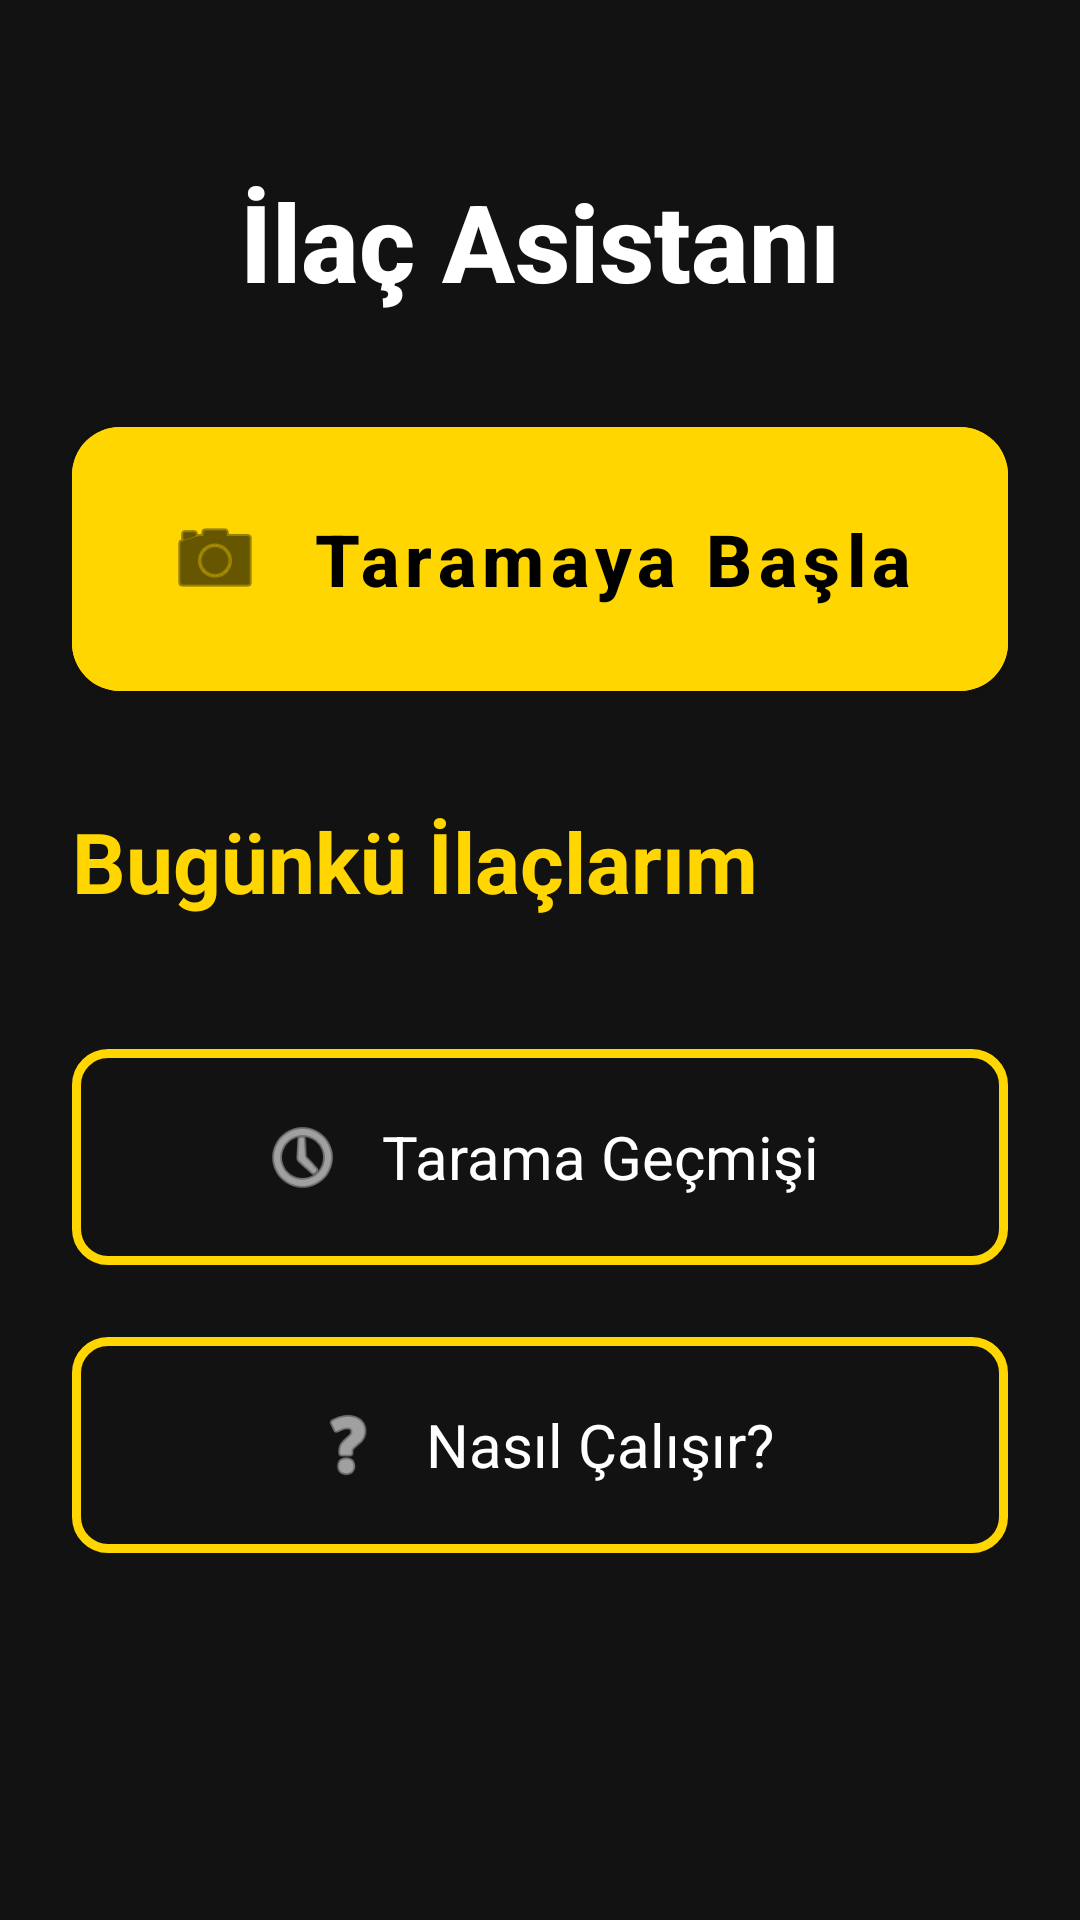

This screen was rendered from an Android layout file. Write that file and the resources it references.
<!-- AndroidManifest.xml: application theme Theme.Bitirme -->
<!-- res/layout/activity_main.xml -->
<?xml version="1.0" encoding="utf-8"?>
<ScrollView xmlns:android="http://schemas.android.com/apk/res/android"
    xmlns:app="http://schemas.android.com/apk/res-auto"
    xmlns:tools="http://schemas.android.com/tools"
    android:layout_width="match_parent"
    android:layout_height="match_parent"
    android:background="@color/background_dark"
    android:fillViewport="true"
    tools:context=".ui.main.MainActivity">

    <androidx.constraintlayout.widget.ConstraintLayout
        android:layout_width="match_parent"
        android:layout_height="wrap_content"
        android:padding="24dp">

        
        <TextView
            android:id="@+id/tvTitle"
            android:layout_width="wrap_content"
            android:layout_height="wrap_content"
            android:layout_marginTop="32dp"
            android:fontFamily="sans-serif-medium"
            android:text="@string/welcome_title"
            android:textColor="@color/text_primary"
            android:textSize="36sp"
            android:textStyle="bold"
            app:layout_constraintEnd_toEndOf="parent"
            app:layout_constraintStart_toStartOf="parent"
            app:layout_constraintTop_toTopOf="parent" />

        
        <com.google.android.material.button.MaterialButton
            android:id="@+id/btnStart"
            android:layout_width="match_parent"
            android:layout_height="100dp"
            android:layout_marginTop="32dp"
            android:backgroundTint="@color/primary_yellow"
            android:contentDescription="@string/cd_start_scan"
            android:fontFamily="sans-serif-medium"
            android:text="@string/start_scanning"
            android:textAllCaps="false"
            android:textColor="@color/text_on_primary"
            android:textSize="24sp"
            android:textStyle="bold"
            app:cornerRadius="16dp"
            app:elevation="8dp"
            app:icon="@android:drawable/ic_menu_camera"
            app:iconGravity="textStart"
            app:iconPadding="16dp"
            app:iconSize="32dp"
            app:iconTint="@color/text_on_primary"
            app:layout_constraintTop_toBottomOf="@id/tvTitle" />

        
        <TextView
            android:id="@+id/tvDoseTrackerTitle"
            android:layout_width="match_parent"
            android:layout_height="wrap_content"
            android:layout_marginTop="32dp"
            android:text="@string/today_doses"
            android:textColor="@color/primary_yellow"
            android:textSize="28sp"
            android:textStyle="bold"
            app:layout_constraintTop_toBottomOf="@id/btnStart" />

        <androidx.recyclerview.widget.RecyclerView
            android:id="@+id/rvDoseTracker"
            android:layout_width="match_parent"
            android:layout_height="wrap_content"
            android:layout_marginTop="8dp"
            android:nestedScrollingEnabled="false"
            app:layout_constraintTop_toBottomOf="@id/tvDoseTrackerTitle"
            tools:itemCount="2"
            tools:listitem="@layout/item_dose_tracker" />

        <TextView
            android:id="@+id/tvNoDoses"
            android:layout_width="match_parent"
            android:layout_height="wrap_content"
            android:layout_marginTop="16dp"
            android:gravity="center"
            android:text="Bugün alınacak ilaç bulunmuyor."
            android:textColor="@color/text_secondary"
            android:textSize="20sp"
            android:visibility="gone"
            app:layout_constraintTop_toBottomOf="@id/tvDoseTrackerTitle" />

        <androidx.constraintlayout.widget.Barrier
            android:id="@+id/barrierDose"
            android:layout_width="wrap_content"
            android:layout_height="wrap_content"
            app:barrierDirection="bottom"
            app:constraint_referenced_ids="rvDoseTracker,tvNoDoses" />

        
        <com.google.android.material.button.MaterialButton
            android:id="@+id/btnHistory"
            style="@style/Widget.Material3.Button.OutlinedButton"
            android:layout_width="match_parent"
            android:layout_height="80dp"
            android:layout_marginTop="32dp"
            android:contentDescription="@string/cd_scan_history"
            android:text="@string/scan_history"
            android:textAllCaps="false"
            android:textColor="@color/text_primary"
            android:textSize="20sp"
            app:cornerRadius="12dp"
            app:icon="@android:drawable/ic_menu_recent_history"
            app:iconGravity="textStart"
            app:iconPadding="12dp"
            app:iconSize="28dp"
            app:iconTint="@color/text_primary"
            app:layout_constraintTop_toBottomOf="@id/barrierDose"
            app:strokeColor="@color/primary_yellow"
            app:strokeWidth="3dp" />

        
        <com.google.android.material.button.MaterialButton
            android:id="@+id/btnHelp"
            style="@style/Widget.Material3.Button.OutlinedButton"
            android:layout_width="match_parent"
            android:layout_height="80dp"
            android:layout_marginTop="16dp"
            android:layout_marginBottom="32dp"
            android:contentDescription="@string/cd_help"
            android:text="@string/how_it_works"
            android:textAllCaps="false"
            android:textColor="@color/text_primary"
            android:textSize="20sp"
            app:cornerRadius="12dp"
            app:icon="@android:drawable/ic_menu_help"
            app:iconGravity="textStart"
            app:iconPadding="12dp"
            app:iconSize="28dp"
            app:iconTint="@color/text_primary"
            app:layout_constraintTop_toBottomOf="@id/btnHistory"
            app:strokeColor="@color/primary_yellow"
            app:strokeWidth="3dp" />

    </androidx.constraintlayout.widget.ConstraintLayout>

</ScrollView>
<!-- res/layout/item_dose_tracker.xml (included above) -->
<?xml version="1.0" encoding="utf-8"?>
<com.google.android.material.card.MaterialCardView xmlns:android="http://schemas.android.com/apk/res/android"
    xmlns:app="http://schemas.android.com/apk/res-auto"
    xmlns:tools="http://schemas.android.com/tools"
    android:layout_width="match_parent"
    android:layout_height="wrap_content"
    android:layout_marginVertical="8dp"
    app:cardBackgroundColor="@color/card_background"
    app:cardCornerRadius="12dp"
    app:cardElevation="2dp">

    <LinearLayout
        android:layout_width="match_parent"
        android:layout_height="80dp"
        android:gravity="center_vertical"
        android:orientation="horizontal"
        android:padding="16dp">

        <CheckBox
            android:id="@+id/cbTaken"
            android:layout_width="48dp"
            android:layout_height="48dp"
            android:buttonTint="@color/primary_yellow"
            android:scaleX="1.5"
            android:scaleY="1.5"
            tools:checked="true" />

        <TextView
            android:id="@+id/tvMedicineName"
            android:layout_width="0dp"
            android:layout_height="wrap_content"
            android:layout_marginStart="16dp"
            android:layout_weight="1"
            android:textColor="@color/text_primary"
            android:textSize="22sp"
            android:textStyle="bold"
            tools:text="Aspirin 500mg" />

    </LinearLayout>

</com.google.android.material.card.MaterialCardView>
<!-- resources referenced by this layout -->
<resources>
  <color name="background_dark">#121212</color>
  <color name="card_background">#1C1C1E</color>
  <color name="primary_yellow">#FFD600</color>
  <color name="text_on_primary">#000000</color>
  <color name="text_primary">#FFFFFF</color>
  <color name="text_secondary">#E0E0E0</color>
  <string name="cd_help">Uygulamanın nasıl kullanılacağını sesli olarak dinleyin.</string>
  <string name="cd_scan_history">Önceden taradığınız ilaçların listesini gösterir.</string>
  <string name="cd_start_scan">Yeni bir ilaç taramak için kamerayı aç. Büyük sarı buton.</string>
  <string name="how_it_works">Nasıl Çalışır?</string>
  <string name="scan_history">Tarama Geçmişi</string>
  <string name="start_scanning">Taramaya Başla</string>
  <string name="today_doses">Bugünkü İlaçlarım</string>
  <string name="welcome_title">İlaç Asistanı</string>
  <style name="Theme.Bitirme" parent="Theme.MaterialComponents.DayNight.NoActionBar">
          
          <item name="colorPrimary">@color/primary_yellow</item>
          <item name="colorPrimaryVariant">@color/primary_yellow_dark</item>
          <item name="colorOnPrimary">@color/text_on_primary</item>
          
          <item name="colorSecondary">@color/accent_orange</item>
          <item name="colorSecondaryVariant">@color/accent_orange</item>
          <item name="colorOnSecondary">@color/white</item>
          
          <item name="android:statusBarColor">@color/background_dark</item>
          <item name="android:windowLightStatusBar" tools:targetApi="m">false</item>
          
          <item name="android:colorBackground">@color/background_dark</item>
          <item name="colorSurface">@color/card_background</item>
      </style>
  <color name="primary_yellow_dark">#F5B301</color>
  <color name="accent_orange">#FF6B00</color>
  <color name="white">#FFFFFF</color>
</resources>
